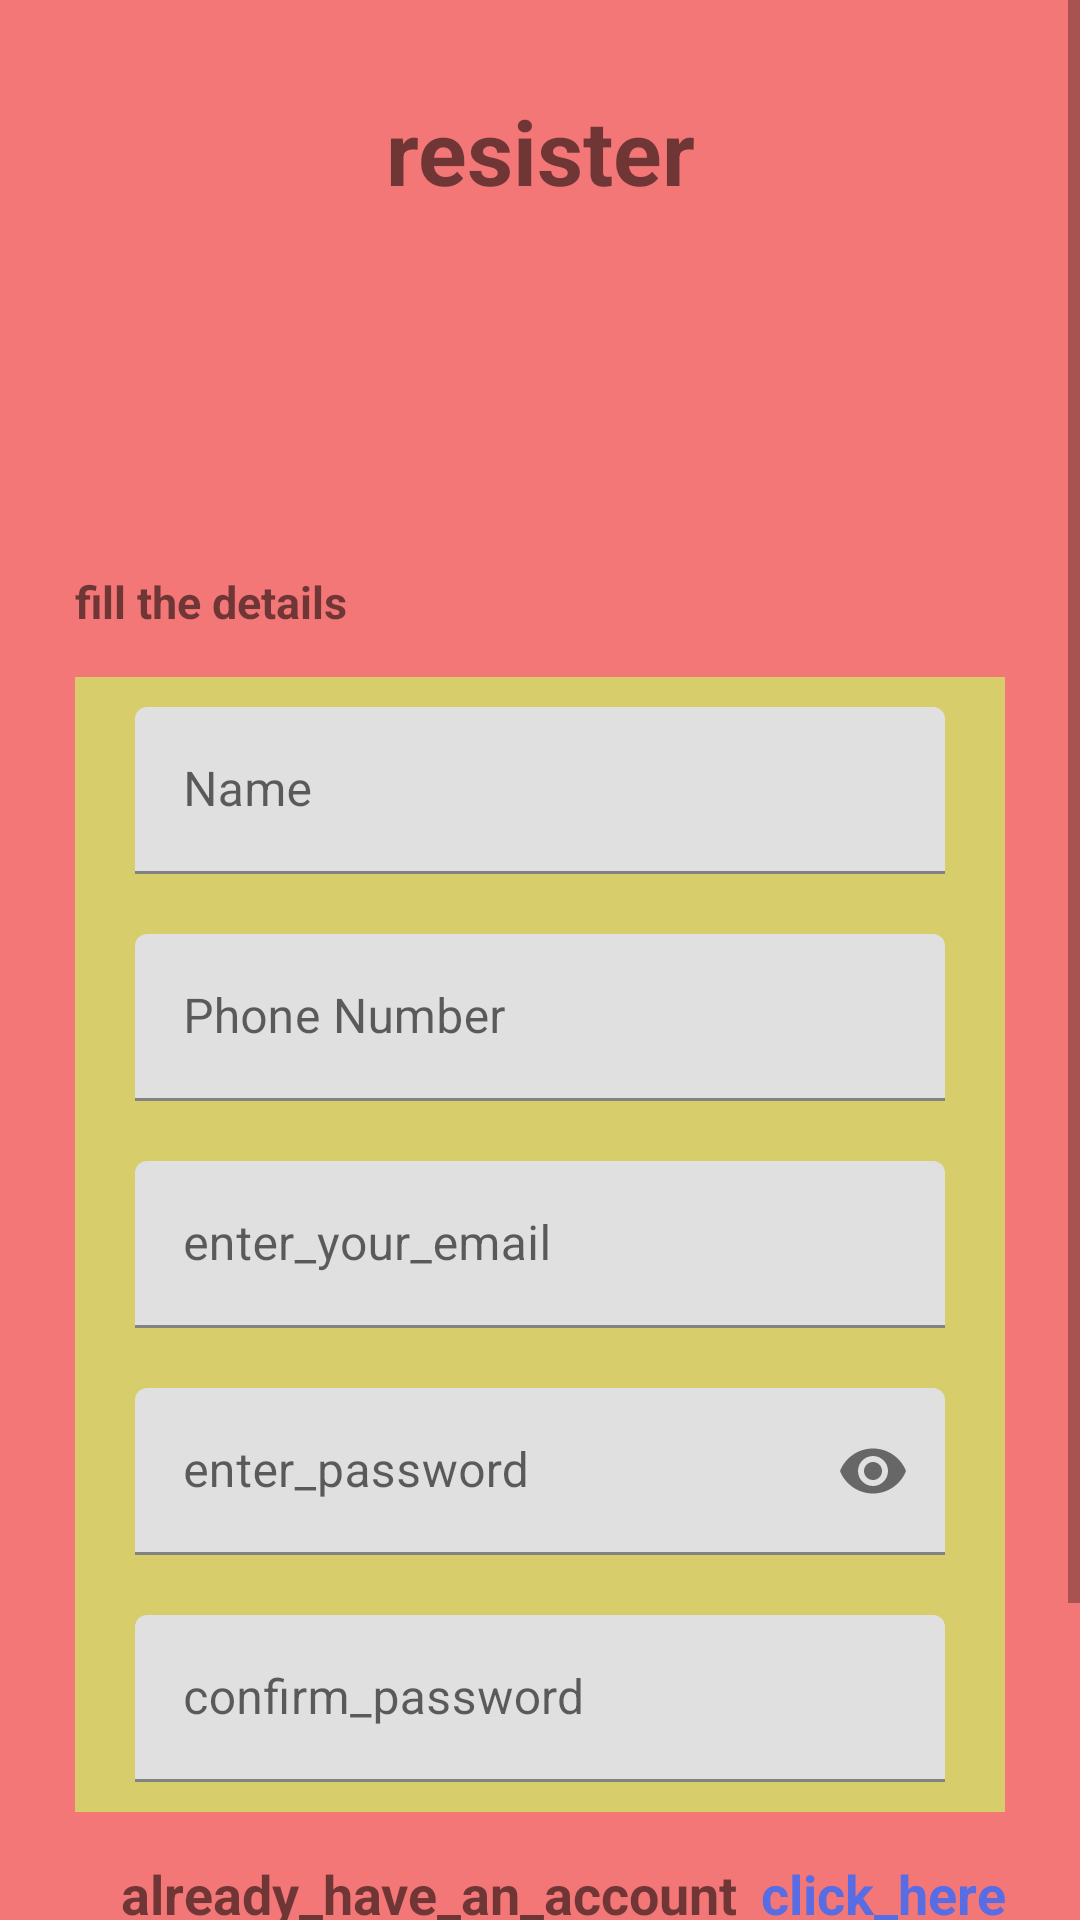

Layout XML and referenced resources for this Android screen:
<!-- AndroidManifest.xml: application theme Theme.NewNote01 -->
<!-- res/layout/activity_create_acc.xml -->
<?xml version="1.0" encoding="utf-8"?>
    <ScrollView
        xmlns:android="http://schemas.android.com/apk/res/android"
        xmlns:app="http://schemas.android.com/apk/res-auto"
        xmlns:tools="http://schemas.android.com/tools"
        android:layout_width="match_parent"
        android:layout_height="match_parent"
        android:background="#F37777"
        tools:context=".CreateAccActivity">

        <LinearLayout
            android:layout_width="match_parent"
            android:layout_height="wrap_content"
            android:orientation="vertical"
            >

            <TextView
                android:layout_width="match_parent"
                android:layout_height="wrap_content"
                android:textStyle="bold"
                android:textSize="30sp"
                android:textAlignment="center"
                android:text="resister"
                android:layout_marginTop="30sp"
                android:layout_marginBottom="120sp"/>

            <TextView
                android:layout_width="match_parent"
                android:layout_height="wrap_content"
                android:textStyle="bold"
                android:textSize="15sp"
                android:text="fill the details"
                android:layout_marginStart="25sp"

                />
            <LinearLayout
                android:layout_width="match_parent"
                android:layout_height="wrap_content"
                android:orientation="vertical"
                android:background="#D8CD6B"
                android:layout_marginStart="25sp"
                android:layout_marginEnd="25sp"
                android:layout_marginTop="15sp"
                android:layout_marginBottom="15sp"
                >
                <com.google.android.material.textfield.TextInputLayout
                    android:layout_width="match_parent"
                    android:layout_height="wrap_content"
                    android:layout_marginBottom="10sp"
                    android:layout_marginTop="10sp"
                    android:layout_marginEnd="20sp"
                    android:layout_marginStart="20sp"

                    android:id="@+id/register_name_LayId">
                    <com.google.android.material.textfield.TextInputEditText
                        android:layout_width="match_parent"
                        android:layout_height="wrap_content"
                        android:inputType="text"
                        android:hint="Name"/>

                </com.google.android.material.textfield.TextInputLayout>
                <com.google.android.material.textfield.TextInputLayout
                    android:layout_width="match_parent"
                    android:layout_height="wrap_content"
                    android:layout_marginBottom="10sp"
                    android:layout_marginTop="10sp"
                    android:layout_marginEnd="20sp"
                    android:layout_marginStart="20sp"

                    android:id="@+id/registerPhoneNumber_LayId">
                    <com.google.android.material.textfield.TextInputEditText
                        android:layout_width="match_parent"
                        android:layout_height="wrap_content"
                        android:inputType="number"
                        android:hint="Phone Number"/>

                </com.google.android.material.textfield.TextInputLayout>


                <com.google.android.material.textfield.TextInputLayout
                    android:layout_width="match_parent"
                    android:layout_height="wrap_content"
                    android:layout_marginBottom="10sp"
                    android:layout_marginTop="10sp"
                    android:layout_marginEnd="20sp"
                    android:layout_marginStart="20sp"

                    android:id="@+id/register_email_LayId">
                    <com.google.android.material.textfield.TextInputEditText
                        android:layout_width="match_parent"
                        android:layout_height="wrap_content"
                        android:inputType="textEmailAddress"
                        android:hint="enter_your_email"/>

                </com.google.android.material.textfield.TextInputLayout>

                <com.google.android.material.textfield.TextInputLayout
                    android:layout_width="match_parent"
                    android:layout_height="wrap_content"
                    android:layout_marginBottom="10sp"
                    android:layout_marginTop="10sp"
                    android:layout_marginEnd="20sp"
                    android:layout_marginStart="20sp"
                    app:passwordToggleEnabled="true"

                    android:id="@+id/register_password_LayId">
                    <com.google.android.material.textfield.TextInputEditText
                        android:layout_width="match_parent"
                        android:layout_height="wrap_content"
                        android:inputType="textPassword"
                        android:hint="enter_password"/>

                </com.google.android.material.textfield.TextInputLayout>
                <com.google.android.material.textfield.TextInputLayout
                    android:layout_width="match_parent"
                    android:layout_height="wrap_content"
                    android:layout_marginBottom="10sp"
                    android:layout_marginTop="10sp"
                    android:layout_marginEnd="20sp"
                    android:layout_marginStart="20sp"

                    android:id="@+id/register_confirmPassword_LayId">
                    <com.google.android.material.textfield.TextInputEditText
                        android:layout_width="match_parent"
                        android:layout_height="wrap_content"
                        android:inputType="text"
                        android:hint="confirm_password"/>

                </com.google.android.material.textfield.TextInputLayout>

            </LinearLayout>
            <LinearLayout
                android:layout_width="match_parent"
                android:gravity="end"
                android:layout_height="wrap_content">
                <TextView
                    android:layout_width="wrap_content"
                    android:layout_height="wrap_content"
                    android:textStyle="bold"
                    android:textSize="18sp"
                    android:text="already_have_an_account"
                    android:layout_marginEnd="8sp"
                    android:textAlignment="textEnd"
                    />
                <TextView
                    android:layout_width="wrap_content"
                    android:layout_height="wrap_content"
                    android:textStyle="bold"
                    android:textSize="18sp"
                    android:id="@+id/registerClickHereId"
                    android:textColor="#586DE3"
                    android:text="click_here"
                    android:layout_marginEnd="25sp"
                    android:textAlignment="textEnd"
                    />
            </LinearLayout>

            <androidx.appcompat.widget.AppCompatButton
                android:layout_width="match_parent"
                android:layout_height="wrap_content"
                android:layout_marginStart="25sp"
                android:layout_marginEnd="25sp"
                android:layout_marginTop="25sp"
                android:layout_marginBottom="50sp"
                android:text="register"
                android:id="@+id/Register_registerButtonId"

                android:textSize="20sp"/>




        </LinearLayout>


    </ScrollView>
<!-- resources referenced by this layout -->
<resources>
  <style name="Theme.NewNote01" parent="Theme.MaterialComponents.DayNight.NoActionBar">
          
          <item name="colorPrimary">@color/purple_500</item>
          <item name="colorPrimaryVariant">@color/purple_700</item>
          <item name="colorOnPrimary">@color/white</item>
          
          <item name="colorSecondary">@color/teal_200</item>
          <item name="colorSecondaryVariant">@color/teal_700</item>
          <item name="colorOnSecondary">@color/black</item>
          
          <item name="android:statusBarColor">?attr/colorPrimaryVariant</item>
          
      </style>
  <!-- not gathered from this repository: default colours our renderer supplied (Android Studio template values) -->
  <color name="purple_500">#FF6200EE</color>
  <color name="purple_700">#FF3700B3</color>
  <color name="teal_200">#FF03DAC5</color>
  <color name="teal_700">#FF018786</color>
  <color name="black">#FF000000</color>
  <color name="white">#FFFFFFFF</color>
</resources>
